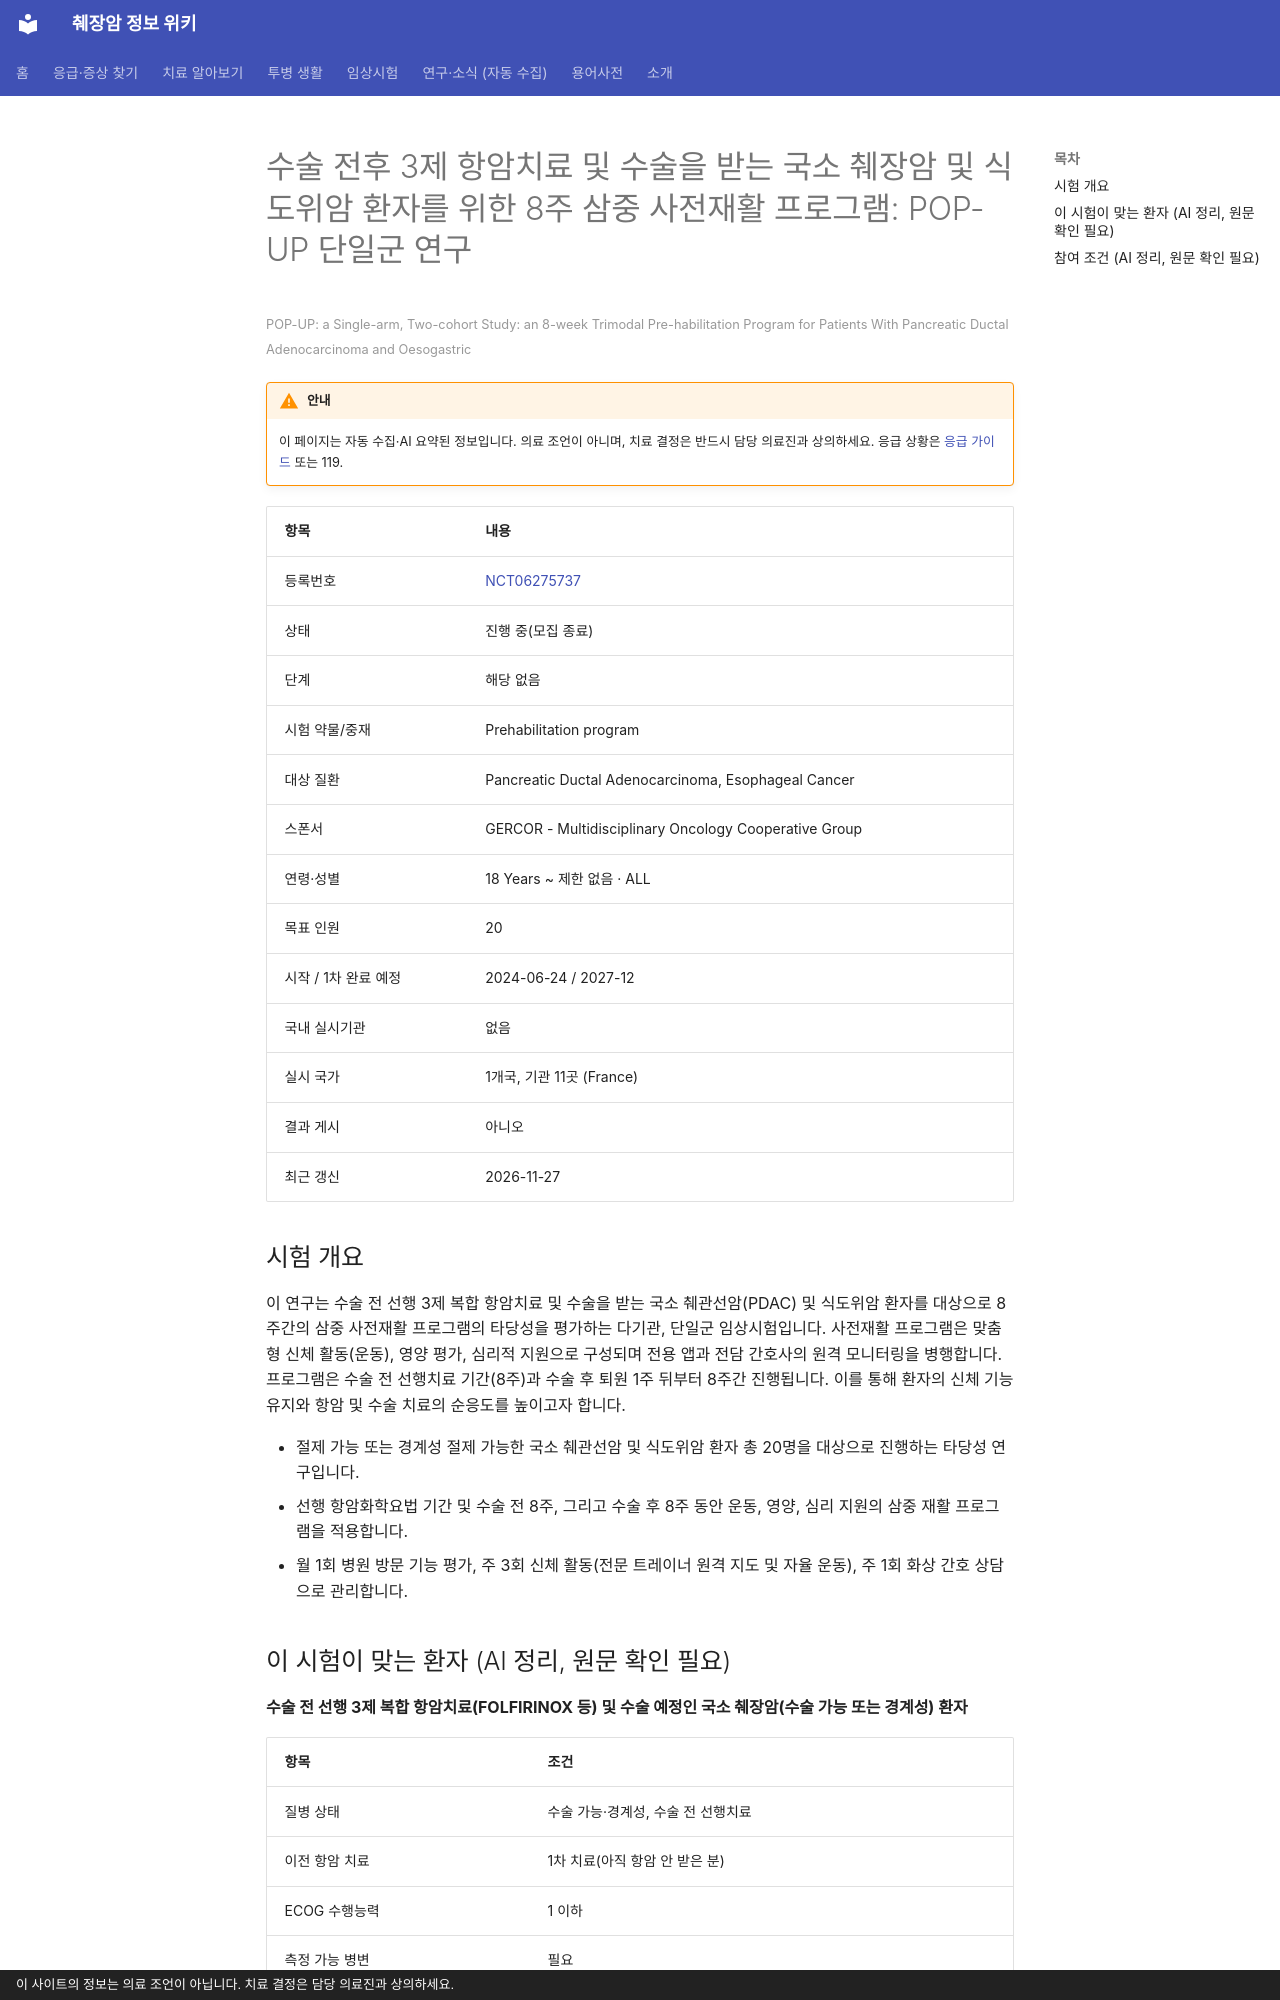

repository: hizorro88-rgb/papersearcher · page: _generated/trials/NCT06275737/index.html · generator: mkdocs · copyright: 이 사이트의 정보는 의료 조언이 아닙니다. 치료 결정은 담당 의료진과 상의하세요.

---
title: "NCT06275737 수술 전후 3제 항암치료 및 수술을 받는 국소 췌장암 및 식도위암 환자를 위한 8주 삼중 사전재활 프로그램…"
description: "해당 없음 · 진행 중(모집 종료)"
comments: true
search:
  boost: 0.4
---

# 수술 전후 3제 항암치료 및 수술을 받는 국소 췌장암 및 식도위암 환자를 위한 8주 삼중 사전재활 프로그램: POP-UP 단일군 연구

<small>POP-UP: a Single-arm, Two-cohort Study: an 8-week Trimodal Pre-habilitation Program for Patients With Pancreatic Ductal Adenocarcinoma and Oesogastric</small>

!!! warning "안내"
    이 페이지는 자동 수집·AI 요약된 정보입니다. 의료 조언이 아니며, 치료 결정은 반드시 담당 의료진과 상의하세요. 응급 상황은 [응급 가이드](../../guides/emergency/index.md) 또는 119.

| 항목 | 내용 |
|---|---|
| 등록번호 | [NCT06275737](https://clinicaltrials.gov/study/NCT06275737) |
| 상태 | 진행 중(모집 종료) |
| 단계 | 해당 없음 |
| 시험 약물/중재 | Prehabilitation program |
| 대상 질환 | Pancreatic Ductal Adenocarcinoma, Esophageal Cancer |
| 스폰서 | GERCOR - Multidisciplinary Oncology Cooperative Group |
| 연령·성별 | 18 Years ~ 제한 없음 · ALL |
| 목표 인원 | 20 |
| 시작 / 1차 완료 예정 | 2024-06-24 / 2027-12 |
| 국내 실시기관 | 없음 |
| 실시 국가 | 1개국, 기관 11곳 (France) |
| 결과 게시 | 아니오 |
| 최근 갱신 | 2026-11-27 |

## 시험 개요

이 연구는 수술 전 선행 3제 복합 항암치료 및 수술을 받는 국소 췌관선암(PDAC) 및 식도위암 환자를 대상으로 8주간의 삼중 사전재활 프로그램의 타당성을 평가하는 다기관, 단일군 임상시험입니다. 사전재활 프로그램은 맞춤형 신체 활동(운동), 영양 평가, 심리적 지원으로 구성되며 전용 앱과 전담 간호사의 원격 모니터링을 병행합니다. 프로그램은 수술 전 선행치료 기간(8주)과 수술 후 퇴원 1주 뒤부터 8주간 진행됩니다. 이를 통해 환자의 신체 기능 유지와 항암 및 수술 치료의 순응도를 높이고자 합니다.

- 절제 가능 또는 경계성 절제 가능한 국소 췌관선암 및 식도위암 환자 총 20명을 대상으로 진행하는 타당성 연구입니다.
- 선행 항암화학요법 기간 및 수술 전 8주, 그리고 수술 후 8주 동안 운동, 영양, 심리 지원의 삼중 재활 프로그램을 적용합니다.
- 월 1회 병원 방문 기능 평가, 주 3회 신체 활동(전문 트레이너 원격 지도 및 자율 운동), 주 1회 화상 간호 상담으로 관리합니다.

## 이 시험이 맞는 환자 (AI 정리, 원문 확인 필요)

**수술 전 선행 3제 복합 항암치료(FOLFIRINOX 등) 및 수술 예정인 국소 췌장암(수술 가능 또는 경계성) 환자**

| 항목 | 조건 |
|---|---|
| 질병 상태 | 수술 가능·경계성, 수술 전 선행치료 |
| 이전 항암 치료 | 1차 치료(아직 항암 안 받은 분) |
| ECOG 수행능력 | 1 이하 |
| 측정 가능 병변 | 필요 |

주요 제외 기준: 영상 검사에서 원격 전이가 확인된 경우 · 심혈관, 호흡기, 근골격계 질환 등으로 신체 운동이 불가능한 경우 · 전신 상태나 동반 질환으로 수술을 진행할 수 없는 경우 · 임신 또는 수유 중인 경우

내 상황에 맞는지 한 번에 보려면 [맞춤 임상시험 찾기](../../guides/trials/finder.md).
